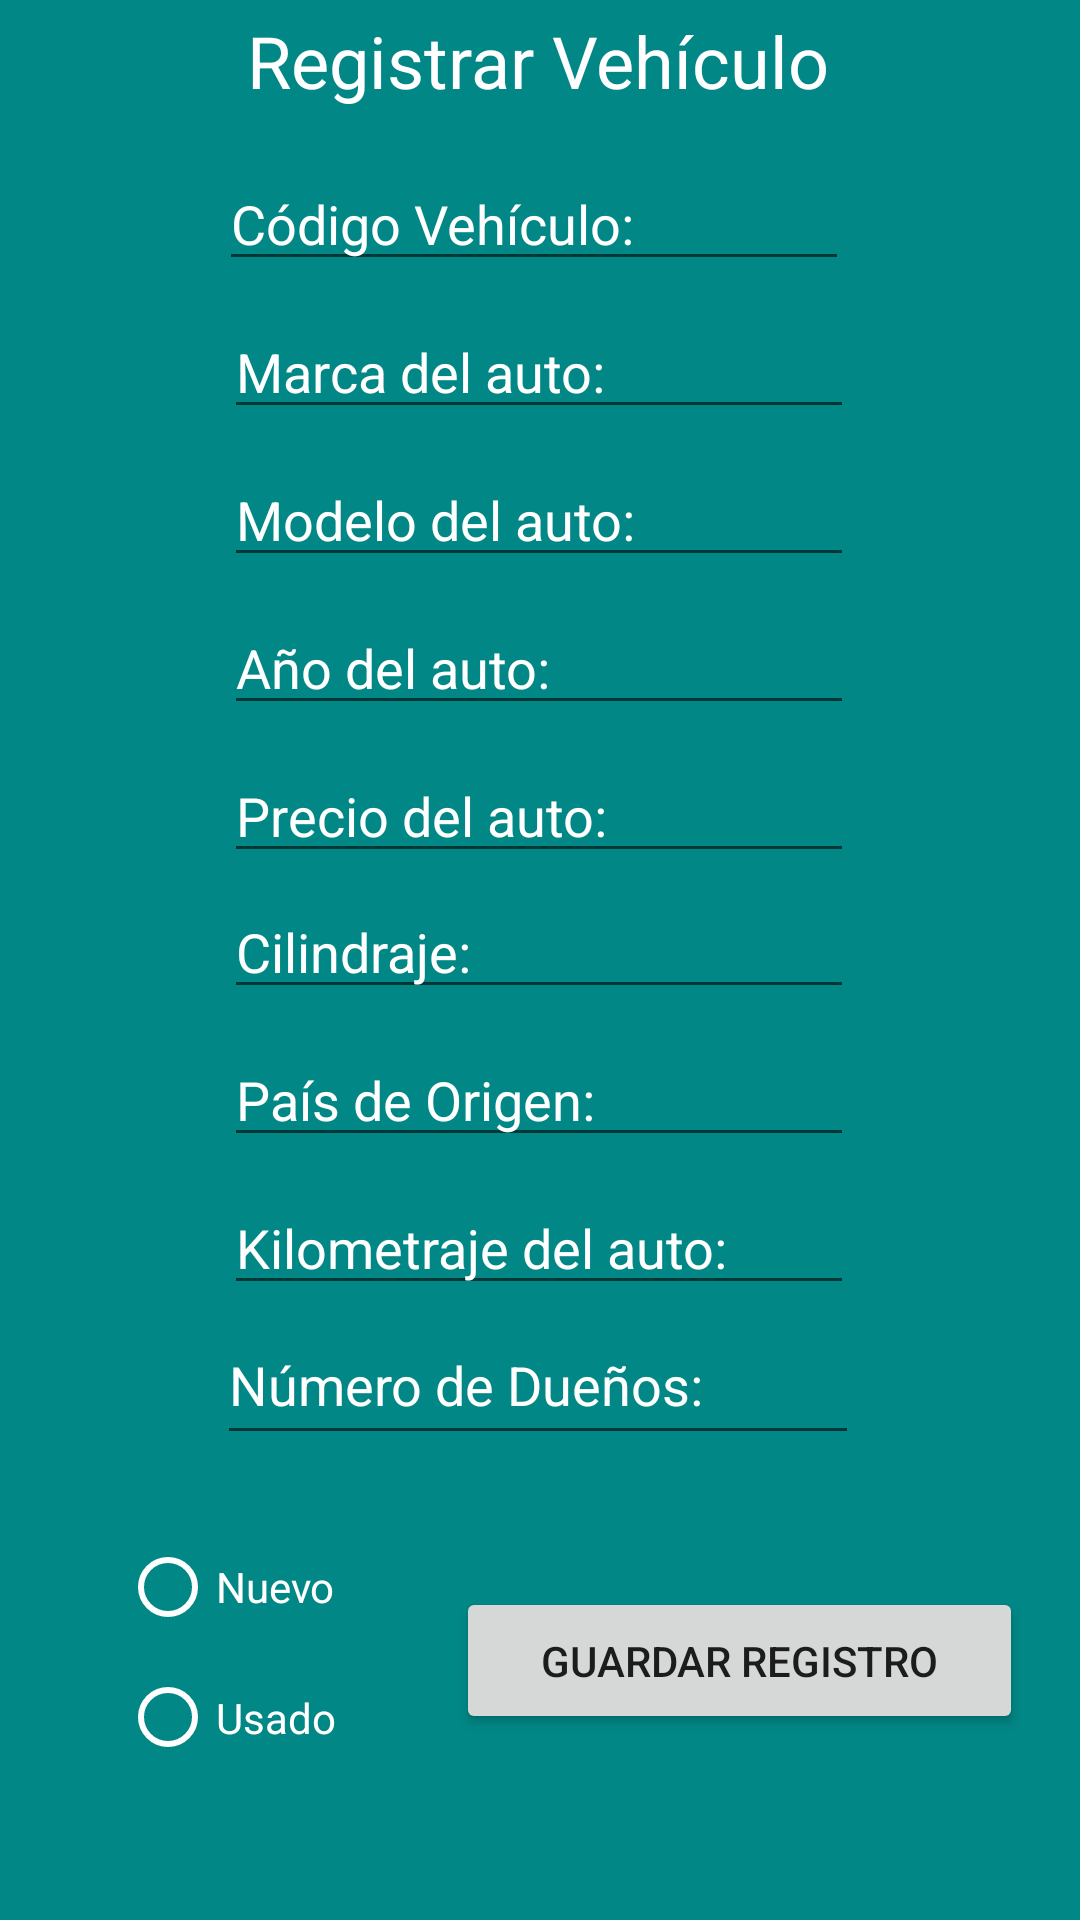

The Android layout XML behind this screen, and the referenced resources:
<!-- AndroidManifest.xml: application theme Theme.Practica03 -->
<!-- res/layout/fragment_registrar.xml -->
<?xml version="1.0" encoding="utf-8"?>
<FrameLayout xmlns:android="http://schemas.android.com/apk/res/android"
    xmlns:app="http://schemas.android.com/apk/res-auto"
    xmlns:tools="http://schemas.android.com/tools"
    android:layout_width="match_parent"
    android:layout_height="match_parent"
    android:background="@color/teal_700"
    tools:context=".registrarFragment">

    <androidx.constraintlayout.widget.ConstraintLayout
        android:layout_width="match_parent"
        android:layout_height="match_parent">

        <Button
            android:id="@+id/btn_guardar"
            android:layout_width="189dp"
            android:layout_height="49dp"
            android:layout_marginTop="44dp"
            android:text="Guardar Registro"
            android:textColorHint="@color/white"
            app:layout_constraintEnd_toEndOf="parent"
            app:layout_constraintHorizontal_bias="0.488"
            app:layout_constraintStart_toEndOf="@+id/radioGroup"
            app:layout_constraintTop_toBottomOf="@+id/propietarios_auto" />

        <EditText
            android:id="@+id/propietarios_auto"
            android:layout_width="214dp"
            android:layout_height="50dp"
            android:ems="10"
            android:hint="@string/txt_owners"
            android:inputType="number"
            android:textColor="@color/white"
            android:textColorHint="@color/white"
            app:layout_constraintEnd_toEndOf="parent"
            app:layout_constraintHorizontal_bias="0.496"
            app:layout_constraintStart_toStartOf="parent"
            app:layout_constraintTop_toBottomOf="@+id/km_auto" />

        <EditText
            android:id="@+id/precio_auto"
            android:layout_width="wrap_content"
            android:layout_height="wrap_content"
            android:layout_marginTop="8dp"
            android:ems="10"
            android:hint="@string/precio_vehiculo"
            android:inputType="number"
            android:textColor="@color/white"
            android:textColorHint="@color/white"
            app:layout_constraintEnd_toEndOf="parent"
            app:layout_constraintHorizontal_bias="0.497"
            app:layout_constraintStart_toStartOf="parent"
            app:layout_constraintTop_toBottomOf="@+id/anio_auto" />

        <EditText
            android:id="@+id/cilindraje_auto"
            android:layout_width="wrap_content"
            android:layout_height="wrap_content"
            android:layout_marginTop="4dp"
            android:ems="10"
            android:hint="@string/cilindraje_auto"
            android:inputType="number"
            android:textColor="@color/white"
            android:textColorHint="@color/white"
            app:layout_constraintEnd_toEndOf="parent"
            app:layout_constraintHorizontal_bias="0.497"
            app:layout_constraintStart_toStartOf="parent"
            app:layout_constraintTop_toBottomOf="@+id/precio_auto" />

        <TextView
            android:id="@+id/textView5"
            android:layout_width="wrap_content"
            android:layout_height="wrap_content"
            android:layout_marginTop="4dp"
            android:text="Registrar Vehículo"
            android:textColor="@color/white"
            android:textColorHint="@color/white"
            android:textSize="24sp"
            app:layout_constraintEnd_toEndOf="parent"
            app:layout_constraintHorizontal_bias="0.497"
            app:layout_constraintStart_toStartOf="parent"
            app:layout_constraintTop_toTopOf="parent" />

        <EditText
            android:id="@+id/codigo_auto"
            android:layout_width="wrap_content"
            android:layout_height="wrap_content"
            android:layout_marginTop="16dp"
            android:ems="10"
            android:hint="@string/cod_vehiculo"
            android:inputType="number"
            android:textColor="@color/white"
            android:textColorHint="@color/white"
            app:layout_constraintEnd_toEndOf="parent"
            app:layout_constraintHorizontal_bias="0.487"
            app:layout_constraintStart_toStartOf="parent"
            app:layout_constraintTop_toBottomOf="@+id/textView5" />

        <EditText
            android:id="@+id/anio_auto"
            android:layout_width="wrap_content"
            android:layout_height="wrap_content"
            android:layout_marginTop="8dp"
            android:ems="10"
            android:hint="@string/txt_year"
            android:inputType="number"
            android:textColor="@color/white"
            android:textColorHint="@color/white"
            app:layout_constraintEnd_toEndOf="parent"
            app:layout_constraintHorizontal_bias="0.497"
            app:layout_constraintStart_toStartOf="parent"
            app:layout_constraintTop_toBottomOf="@+id/modelo_auto" />

        <EditText
            android:id="@+id/km_auto"
            android:layout_width="wrap_content"
            android:layout_height="wrap_content"
            android:layout_marginTop="8dp"
            android:ems="10"
            android:hint="@string/txt_km"
            android:inputType="number"
            android:textColor="@color/white"
            android:textColorHint="@color/white"
            app:layout_constraintEnd_toEndOf="parent"
            app:layout_constraintHorizontal_bias="0.497"
            app:layout_constraintStart_toStartOf="parent"
            app:layout_constraintTop_toBottomOf="@+id/pais_auto" />

        <EditText
            android:id="@+id/marca_auto"
            android:layout_width="wrap_content"
            android:layout_height="wrap_content"
            android:layout_marginTop="8dp"
            android:ems="10"
            android:hint="@string/txt_marca"
            android:inputType="textPersonName"
            android:textColor="@color/white"
            android:textColorHint="@color/white"
            app:layout_constraintEnd_toEndOf="parent"
            app:layout_constraintHorizontal_bias="0.497"
            app:layout_constraintStart_toStartOf="parent"
            app:layout_constraintTop_toBottomOf="@+id/codigo_auto" />

        <EditText
            android:id="@+id/pais_auto"
            android:layout_width="wrap_content"
            android:layout_height="wrap_content"
            android:layout_marginTop="8dp"
            android:ems="10"
            android:hint="@string/pais"
            android:inputType="textPersonName"
            android:textColor="@color/white"
            android:textColorHint="@color/white"
            app:layout_constraintEnd_toEndOf="parent"
            app:layout_constraintHorizontal_bias="0.497"
            app:layout_constraintStart_toStartOf="parent"
            app:layout_constraintTop_toBottomOf="@+id/cilindraje_auto" />

        <EditText
            android:id="@+id/modelo_auto"
            android:layout_width="wrap_content"
            android:layout_height="wrap_content"
            android:layout_marginTop="8dp"
            android:ems="10"
            android:hint="@string/txt_modelo"
            android:inputType="textPersonName"
            android:textColor="@color/white"
            android:textColorHint="@color/white"
            app:layout_constraintEnd_toEndOf="parent"
            app:layout_constraintHorizontal_bias="0.497"
            app:layout_constraintStart_toStartOf="parent"
            app:layout_constraintTop_toBottomOf="@+id/marca_auto" />

        <RadioGroup
            android:id="@+id/radioGroup"
            android:layout_width="94dp"
            android:layout_height="87dp"
            android:layout_marginStart="40dp"
            android:layout_marginTop="20dp"
            android:orientation="vertical"
            app:layout_constraintStart_toStartOf="parent"
            app:layout_constraintTop_toBottomOf="@+id/propietarios_auto">

            <RadioButton
                android:id="@+id/auto_nuevo"
                android:layout_width="wrap_content"
                android:layout_height="wrap_content"
                android:buttonTint="@color/white"
                android:text="Nuevo"
                android:textColor="@color/white" />

            <RadioButton
                android:id="@+id/auto_usado"
                android:layout_width="wrap_content"
                android:layout_height="wrap_content"
                android:buttonTint="@color/white"
                android:text="Usado"
                android:textColor="@color/white" />
        </RadioGroup>

    </androidx.constraintlayout.widget.ConstraintLayout>
</FrameLayout>
<!-- resources referenced by this layout -->
<resources>
  <string name="cilindraje_auto">Cilindraje:</string>
  <string name="cod_vehiculo">Código Vehículo:</string>
  <string name="pais">País de Origen:</string>
  <string name="precio_vehiculo">Precio del auto:</string>
  <string name="txt_km">Kilometraje del auto:</string>
  <string name="txt_marca">Marca del auto:</string>
  <string name="txt_modelo">Modelo del auto:</string>
  <string name="txt_owners">Número de Dueños:</string>
  <string name="txt_year">Año del auto:</string>
  <style name="Theme.Practica03" parent="Theme.MaterialComponents.DayNight.NoActionBar">
          
          <item name="colorPrimary">@color/purple_500</item>
          <item name="colorPrimaryVariant">@color/purple_700</item>
          <item name="colorOnPrimary">@color/white</item>
          
          <item name="colorSecondary">@color/teal_200</item>
          <item name="colorSecondaryVariant">@color/teal_700</item>
          <item name="colorOnSecondary">@color/black</item>
          
          <item name="android:statusBarColor" tools:targetApi="l">?attr/colorPrimaryVariant</item>
          
          <item name="android:windowTranslucentStatus">true</item>
      </style>
  <!-- not gathered from this repository: default colours our renderer supplied (Android Studio template values) -->
  <color name="purple_500">#FF6200EE</color>
  <color name="purple_700">#FF3700B3</color>
  <color name="teal_200">#FF03DAC5</color>
  <color name="teal_700">#FF018786</color>
  <color name="black">#FF000000</color>
  <color name="white">#FFFFFFFF</color>
</resources>
